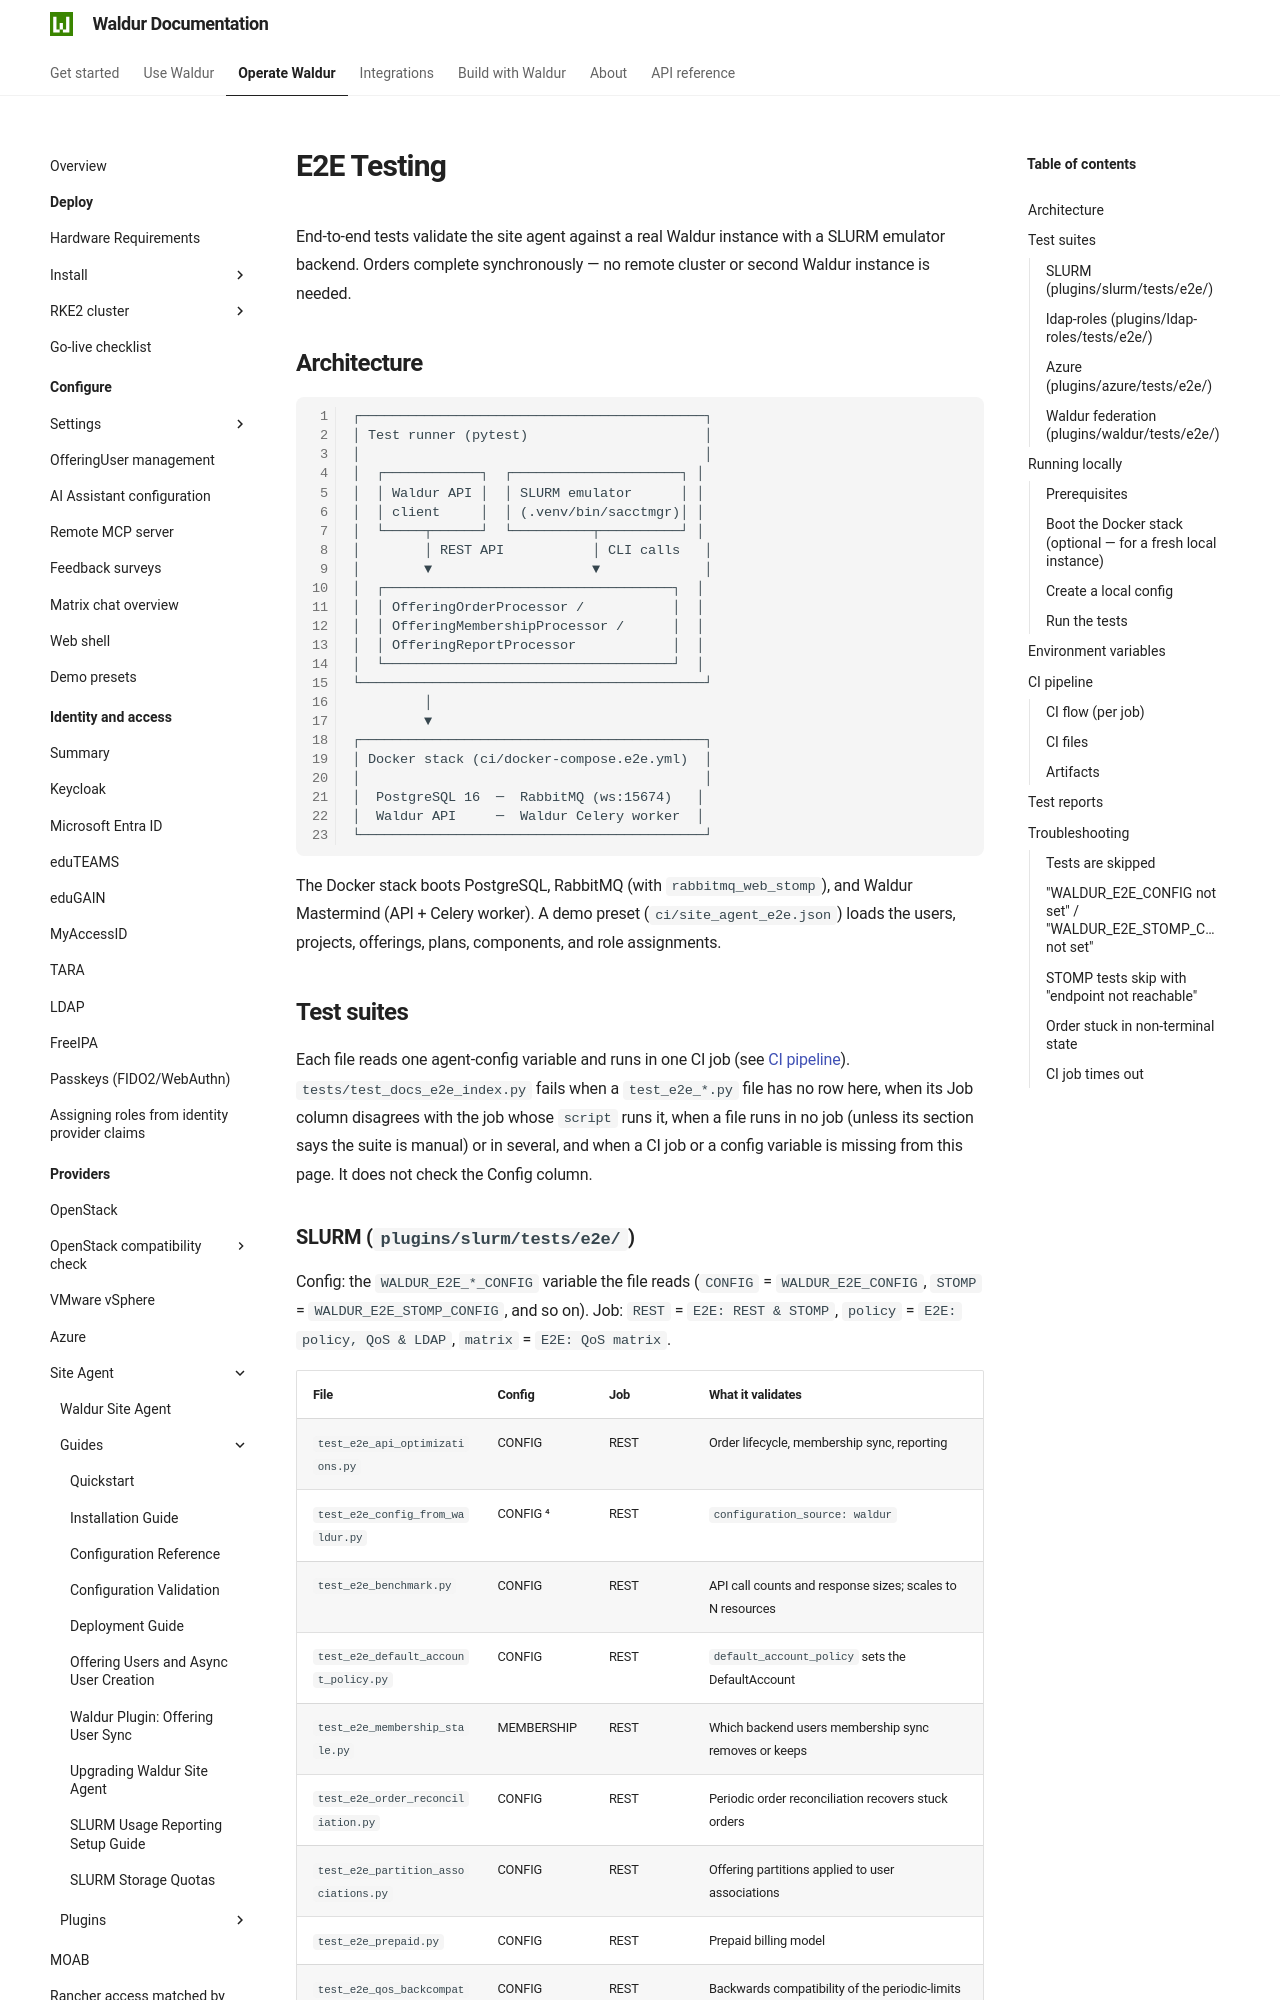

repository: waldur/waldur-docs · page: latest/admin-guide/providers/site-agent/docs/e2e-testing/index.html · generator: mkdocs

# E2E Testing

<!-- EXTERNAL DOCUMENT
Source: https://code.opennodecloud.com/waldur/waldur-site-agent.git
Branch: main
Remote Path: docs//e2e-testing.md
Local Path: docs/admin-guide/providers/site-agent/docs/
Last Sync: 2026-11-23T13:31:15.254460

WARNING: This file is automatically synchronized from the source repository.
DO NOT EDIT this file directly. Changes will be overwritten.
Edit the source at: https://code.opennodecloud.com/waldur/waldur-site-agent.git/-/tree/main/docs//e2e-testing.md
-->


End-to-end tests validate the site agent against a real Waldur instance
with a SLURM emulator backend. Orders complete synchronously — no remote
cluster or second Waldur instance is needed.

## Architecture

```text
┌───────────────────────────────────────────┐
│ Test runner (pytest)                      │
│                                           │
│  ┌────────────┐  ┌─────────────────────┐ │
│  │ Waldur API │  │ SLURM emulator      │ │
│  │ client     │  │ (.venv/bin/sacctmgr)│ │
│  └─────┬──────┘  └──────────┬──────────┘ │
│        │ REST API           │ CLI calls   │
│        ▼                    ▼             │
│  ┌────────────────────────────────────┐  │
│  │ OfferingOrderProcessor /           │  │
│  │ OfferingMembershipProcessor /      │  │
│  │ OfferingReportProcessor            │  │
│  └────────────────────────────────────┘  │
└───────────────────────────────────────────┘
         │
         ▼
┌───────────────────────────────────────────┐
│ Docker stack (ci/docker-compose.e2e.yml)  │
│                                           │
│  PostgreSQL 16  ─  RabbitMQ (ws:15674)   │
│  Waldur API     ─  Waldur Celery worker  │
└───────────────────────────────────────────┘
```

The Docker stack boots PostgreSQL, RabbitMQ (with `rabbitmq_web_stomp`),
and Waldur Mastermind (API + Celery worker). A demo preset
(`ci/site_agent_e2e.json`) loads the users, projects, offerings, plans, components,
and role assignments.

## Test suites

Each file reads one agent-config variable and runs in one CI job (see
[CI pipeline](#ci-pipeline)). `tests/test_docs_e2e_index.py` fails when a
`test_e2e_*.py` file has no row here, when its Job column disagrees with the
job whose `script` runs it, when a file runs in no job (unless its section says
the suite is manual) or in several, and when a CI job or a config variable is
missing from this page. It does not check the Config column.
